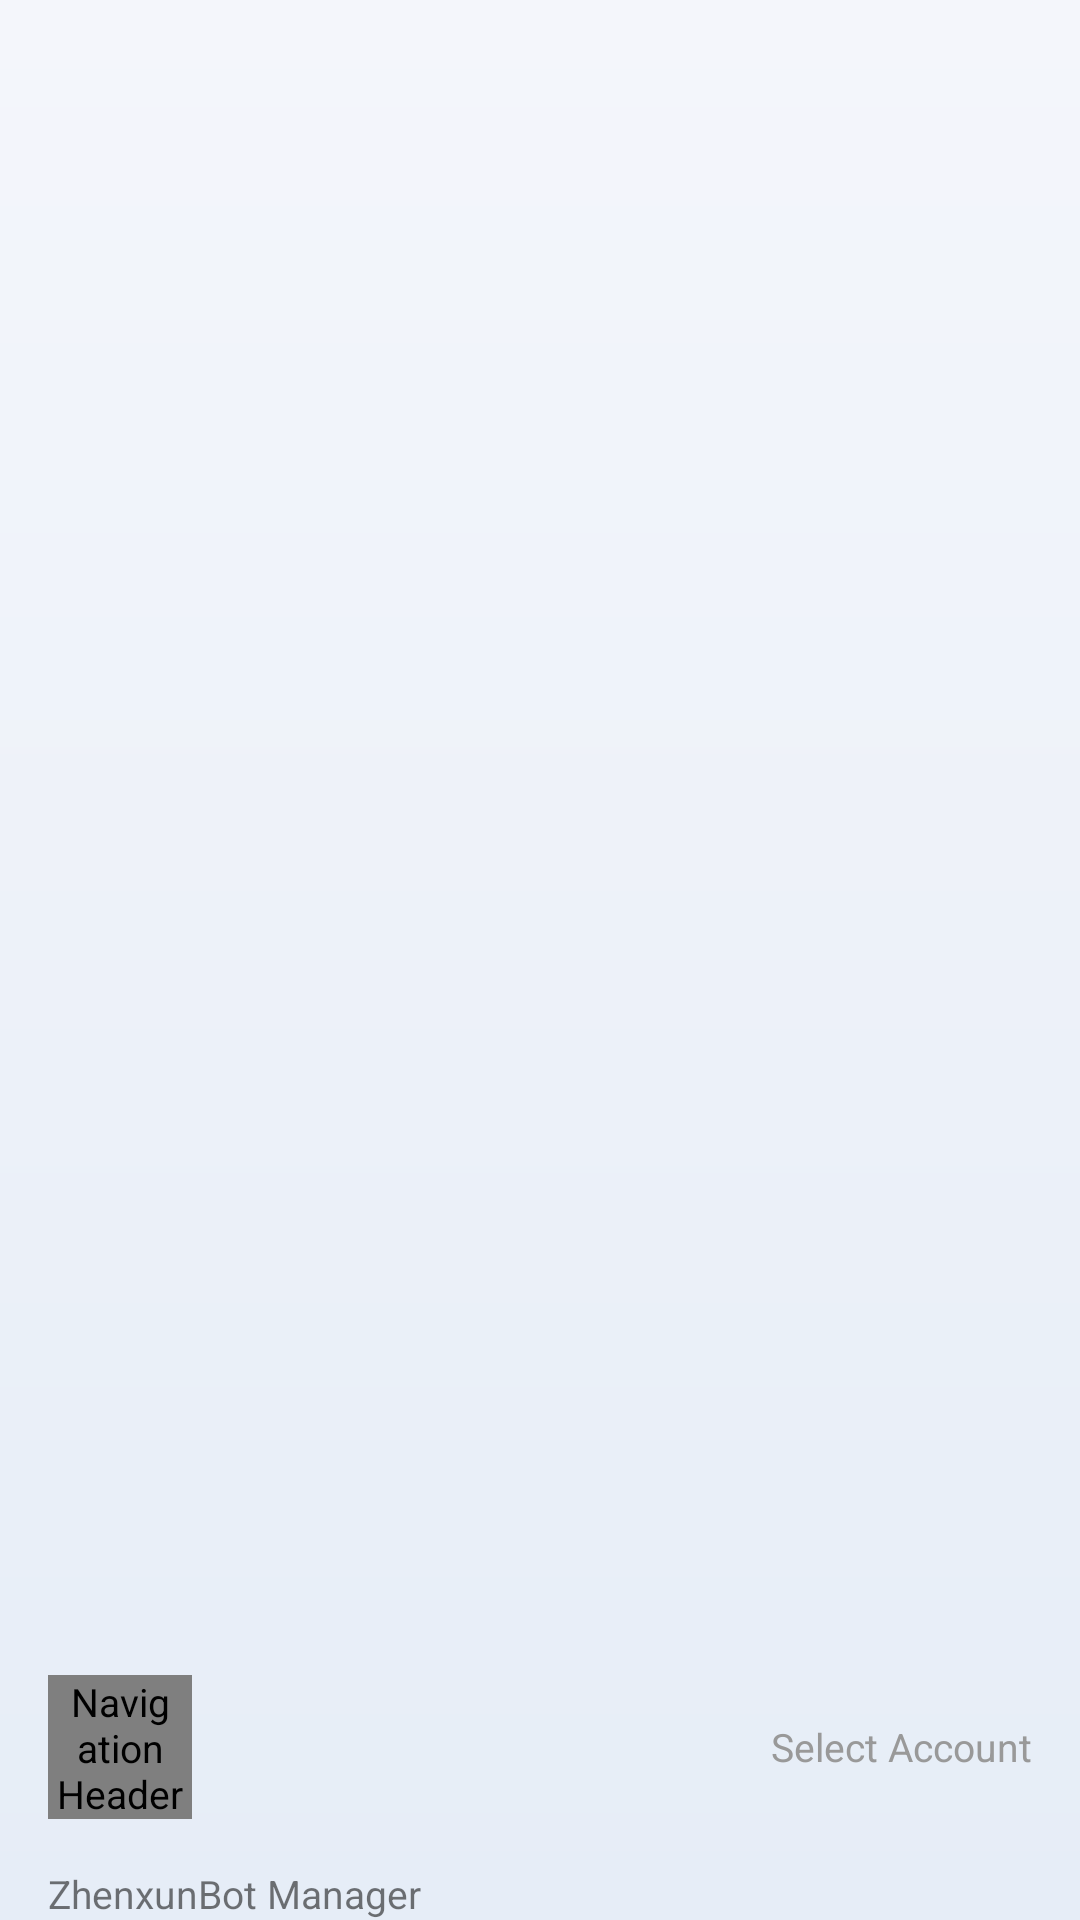

Here is an Android app screen rendered from its layout file. Give the layout XML and the strings, colors and styles it references.
<!-- AndroidManifest.xml: application theme Theme.ZhenxunBotManager -->
<!-- res/layout/layout_main_nav_header.xml -->
<?xml version="1.0" encoding="utf-8"?>
<RelativeLayout xmlns:android="http://schemas.android.com/apk/res/android"
    xmlns:app="http://schemas.android.com/apk/res-auto"
    xmlns:tools="http://schemas.android.com/tools"
    android:layout_width="match_parent"
    android:layout_height="@dimen/nav_header_height"
    android:fitsSystemWindows="true"
    android:gravity="bottom"
    android:orientation="vertical">

    <me.kbai.zhenxunui.widget.CornerImageView
        android:id="@+id/iv_avatar"
        android:layout_width="48dp"
        android:layout_height="48dp"
        android:layout_marginStart="@dimen/activity_horizontal_margin"
        android:contentDescription="@string/nav_header_desc"
        app:cornerRadius="999dp"
        app:srcCompat="@mipmap/ic_launcher_round" />

    <TextView
        android:id="@+id/tv_name"
        style="@style/SingleLineText"
        android:layout_width="match_parent"
        android:layout_height="24dp"
        android:layout_alignTop="@id/iv_avatar"
        android:layout_marginHorizontal="@dimen/margin_normal"
        android:layout_toStartOf="@id/tv_change"
        android:layout_toEndOf="@id/iv_avatar"
        android:gravity="center_vertical"
        android:textColor="@color/dn_black"
        android:textSize="@dimen/text_size_large"
        tools:text="zhenxun" />

    <TextView
        android:id="@+id/tv_change"
        android:layout_width="wrap_content"
        android:layout_height="wrap_content"
        android:layout_alignTop="@id/iv_avatar"
        android:layout_alignBottom="@id/iv_avatar"
        android:layout_alignParentEnd="true"
        android:layout_marginEnd="@dimen/activity_horizontal_margin"
        android:gravity="center"
        android:text="@string/select_account"
        android:textColor="@color/text_gray"
        app:drawableStartCompat="@drawable/ic_change" />

    <TextView
        android:id="@+id/tv_id"
        style="@style/SingleLineText"
        android:layout_width="match_parent"
        android:layout_height="24dp"
        android:layout_below="@id/tv_name"
        android:layout_marginHorizontal="@dimen/margin_normal"
        android:layout_toStartOf="@id/tv_change"
        android:layout_toEndOf="@id/iv_avatar"
        android:gravity="center_vertical"
        android:textColor="@color/text_gray"
        android:textSize="@dimen/text_size_normal"
        tools:text="1145141919" />

    <TextView
        android:layout_width="match_parent"
        android:layout_height="wrap_content"
        android:layout_below="@id/iv_avatar"
        android:layout_marginHorizontal="@dimen/activity_horizontal_margin"
        android:layout_marginTop="@dimen/activity_vertical_margin"
        android:text="@string/nav_header_title" />
</RelativeLayout>
<!-- resources referenced by this layout -->
<resources>
  <color name="dn_black">@color/black</color>
  <color name="text_gray">#999999</color>
  <dimen name="activity_horizontal_margin">16dp</dimen>
  <dimen name="activity_vertical_margin">16dp</dimen>
  <dimen name="margin_normal">9dp</dimen>
  <dimen name="nav_header_height">176dp</dimen>
  <dimen name="text_size_large">14sp</dimen>
  <dimen name="text_size_normal">13sp</dimen>
  <string name="nav_header_desc" translatable="false">Navigation Header</string>
  <string name="nav_header_title" translatable="false">@string/app_name</string>
  <string name="select_account">Select Account</string>
  <style name="SingleLineText">
          <item name="android:maxLines">1</item>
          <item name="android:ellipsize">end</item>
      </style>
  <color name="black">#FF000000</color>
  <color name="pink_A100">#FF80AB</color>
  <color name="white">#FFFFFFFF</color>
  <color name="teal_200">#FF03DAC5</color>
  <color name="teal_700">#FF018786</color>
  <color name="glass_surface_soft">#80FFFFFF</color>
  <!-- drawable bg_glass_window (drawable) -->
  <?xml version="1.0" encoding="utf-8"?>
  <shape xmlns:android="http://schemas.android.com/apk/res/android"
      android:shape="rectangle">
      <gradient
          android:angle="270"
          android:endColor="@color/glass_backdrop_bottom"
          android:startColor="@color/glass_backdrop_top" />
  </shape>
  <style name="Widget.Glass.Button" parent="Widget.MaterialComponents.Button">
          <item name="backgroundTint">@color/glass_button_tint</item>
          <item name="android:textColor">@color/glass_button_text</item>
          <item name="rippleColor">@color/glass_ripple</item>
          <item name="cornerRadius">20dp</item>
          <item name="strokeWidth">0dp</item>
          <item name="android:minHeight">42dp</item>
          <item name="android:insetTop">0dp</item>
          <item name="android:insetBottom">0dp</item>
          <item name="android:elevation">0dp</item>
          <item name="android:paddingStart">20dp</item>
          <item name="android:paddingEnd">20dp</item>
          <item name="android:paddingTop">10dp</item>
          <item name="android:paddingBottom">10dp</item>
      </style>
  <style name="ThemeOverlay.Glass.Dialog" parent="ThemeOverlay.MaterialComponents.MaterialAlertDialog">
          <item name="android:windowBackground">@android:color/transparent</item>
          <item name="colorSurface">@color/glass_dialog</item>
          <item name="buttonBarButtonStyle">@style/Widget.Glass.Dialog.Button</item>
      </style>
  <color name="glass_backdrop_bottom">#FFE6EDF7</color>
  <color name="glass_backdrop_top">#FFF4F6FB</color>
  <color name="glass_button_tint">#FFFF80AB</color>
  <color name="glass_button_text">#FFFFFFFF</color>
  <color name="glass_ripple">#40FF80AB</color>
  <color name="glass_dialog">#E6FFFFFF</color>
  <style name="Widget.Glass.Dialog.Button" parent="Widget.MaterialComponents.Button.TextButton.Dialog">
          <item name="android:textColor">?attr/colorPrimary</item>
          <item name="rippleColor">@color/glass_ripple</item>
      </style>
</resources>
